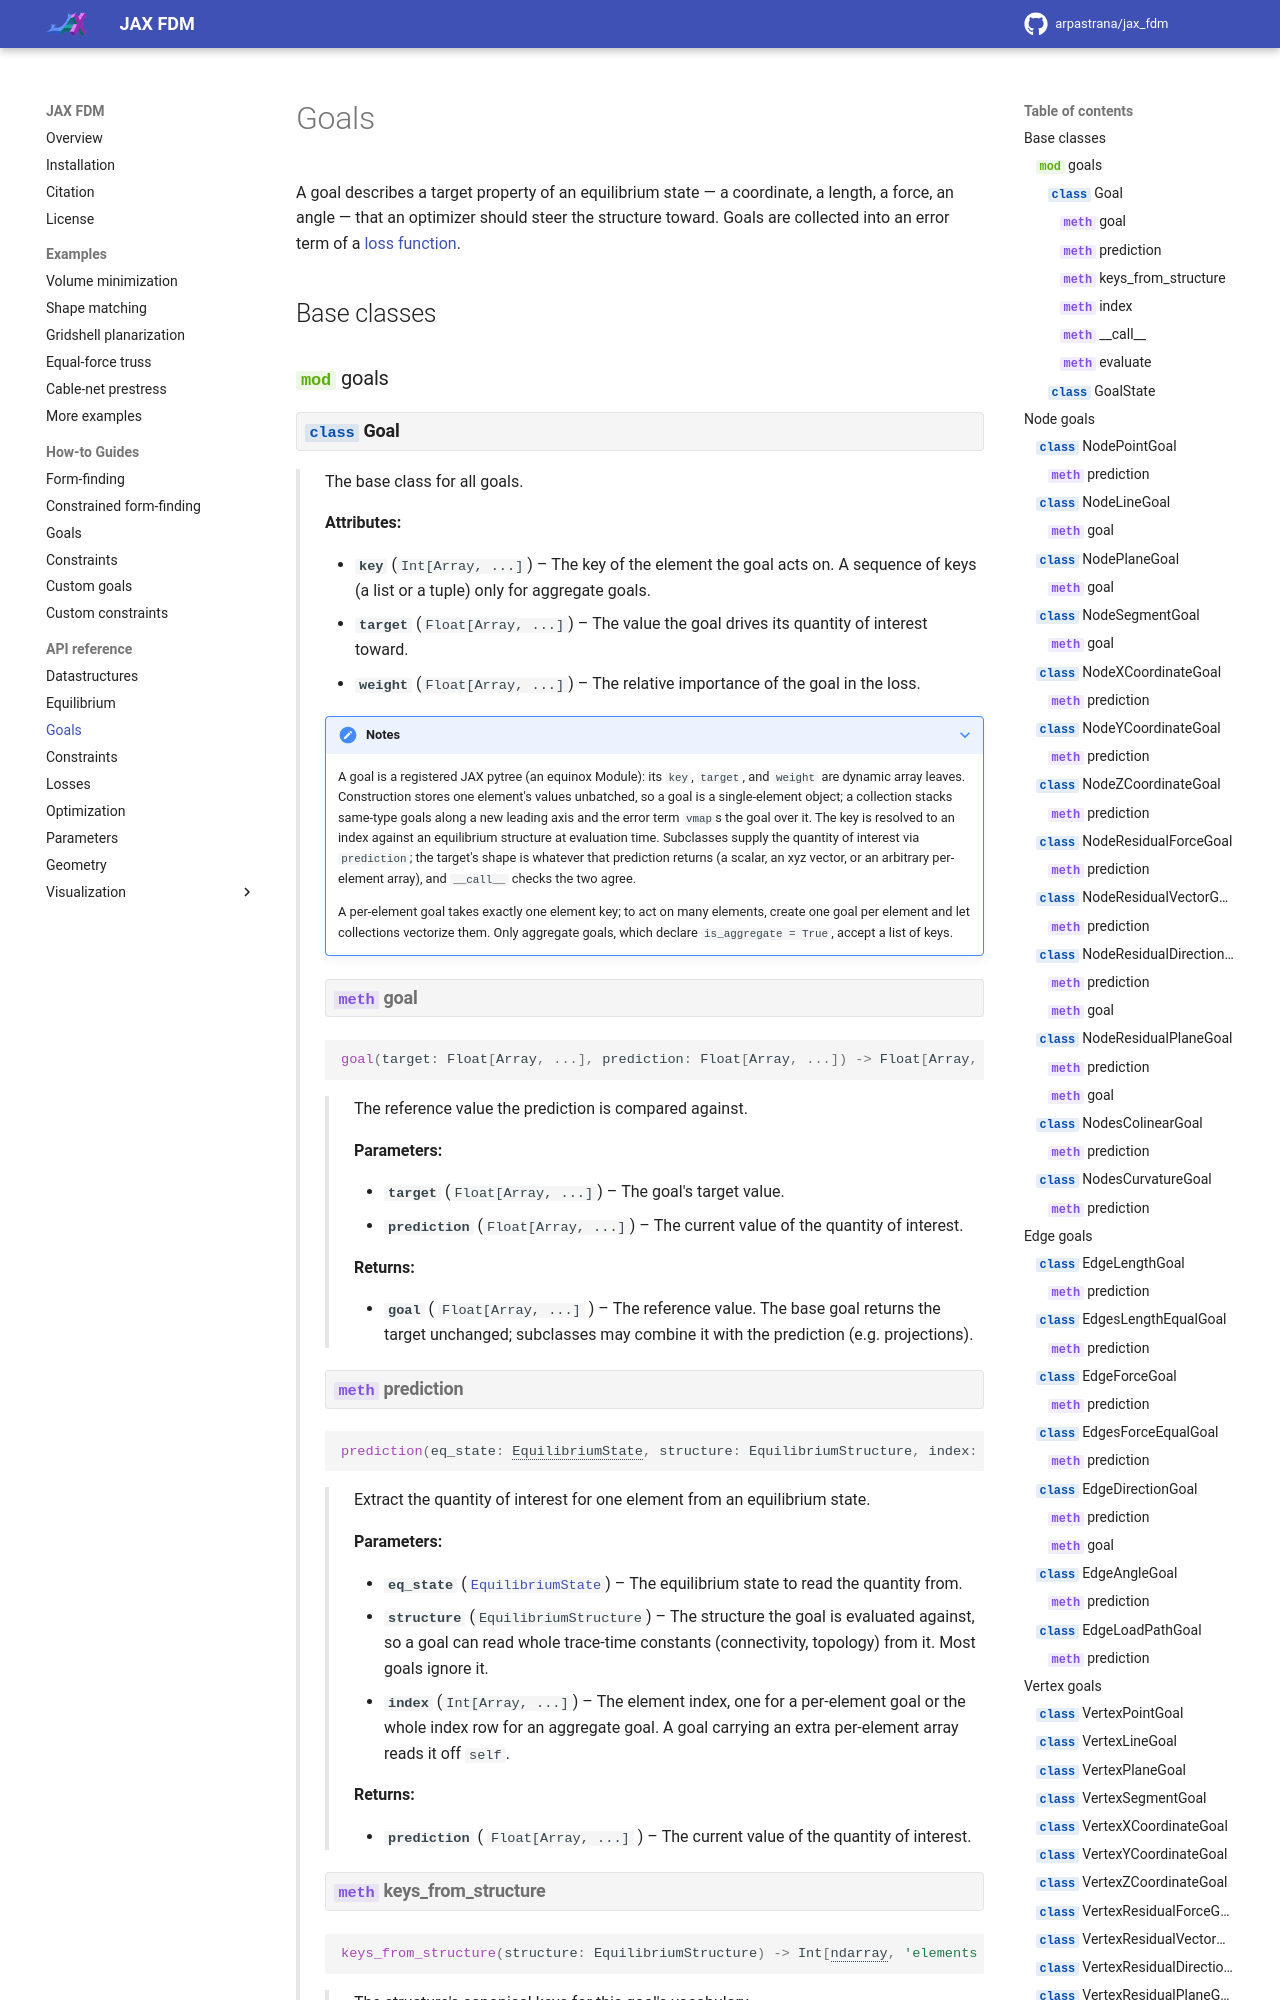

repository: arpastrana/jax_fdm · page: 0.14.1/api/jax_fdm.goals/index.html · generator: mkdocs

# Goals

A goal describes a target property of an equilibrium state — a coordinate, a
length, a force, an angle — that an optimizer should steer the structure toward.
Goals are collected into an error term of a [loss function](jax_fdm.losses.md).
